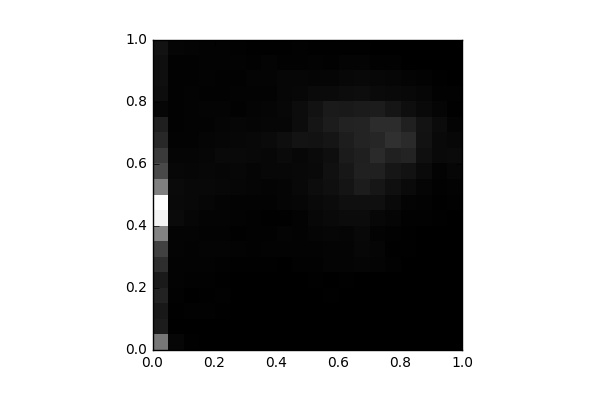

The data file committed next to this chart (first rows):
, 0, 1, 2, 3, 4, 5, 6, 7, 8, 9, 10, 11, 12, 13, 14, 15, 16, 17, 18, 19
0, 1499, 358.0, 306.0, 426.0, 329.0, 577.0, 828.0, 1647, 3060, 3204, 1605, 921.0, 738.0, 514.0, 396.0, 85.0, 168.0, 198.0, 199.0, 226.0
1, 80.0, 0.0, 14.0, 26.0, 40.0, 45.0, 61.0, 51.0, 126.0, 122.0, 134.0, 92.0, 74.0, 46.0, 31.0, 35.0, 28.0, 28.0, 32.0, 71.0
2, 16.0, 2.0, 26.0, 8.0, 34.0, 44.0, 50.0, 58.0, 87.0, 112.0, 109.0, 85.0, 67.0, 48.0, 49.0, 38.0, 44.0, 31.0, 34.0, 54.0
3, 12.0, 11.0, 29.0, 21.0, 27.0, 45.0, 51.0, 46.0, 52.0, 84.0, 107.0, 92.0, 87.0, 73.0, 49.0, 54.0, 28.0, 39.0, 40.0, 39.0
4, 4.0, 2.0, 14.0, 31.0, 21.0, 29.0, 52.0, 45.0, 54.0, 53.0, 99.0, 79.0, 118.0, 82.0, 72.0, 55.0, 30.0, 30.0, 49.0, 48.0
5, 4.0, 0.0, 6.0, 8.0, 6.0, 16.0, 44.0, 21.0, 46.0, 45.0, 79.0, 89.0, 117.0, 92.0, 82.0, 32.0, 49.0, 35.0, 39.0, 36.0
6, 4.0, 0.0, 0.0, 6.0, 12.0, 15.0, 26.0, 31.0, 37.0, 39.0, 65.0, 69.0, 102.0, 112.0, 63.0, 61.0, 45.0, 55.0, 29.0, 22.0
7, 0.0, 4.0, 0.0, 6.0, 10.0, 16.0, 48.0, 35.0, 22.0, 38.0, 56.0, 91.0, 100.0, 128.0, 86.0, 68.0, 42.0, 53.0, 52.0, 21.0
8, 0.0, 0.0, 0.0, 1.0, 12.0, 8.0, 41.0, 51.0, 23.0, 63.0, 65.0, 89.0, 129.0, 177.0, 79.0, 99.0, 76.0, 87.0, 30.0, 18.0
9, 0.0, 0.0, 0.0, 5.0, 8.0, 26.0, 48.0, 43.0, 39.0, 80.0, 102.0, 107.0, 90.0, 242.0, 158.0, 154.0, 94.0, 77.0, 35.0, 27.0
10, 0.0, 0.0, 0.0, 12.0, 13.0, 33.0, 40.0, 70.0, 92.0, 123.0, 155.0, 123.0, 130.0, 229.0, 264.0, 232.0, 131.0, 71.0, 45.0, 14.0
11, 0.0, 4.0, 3.0, 13.0, 8.0, 61.0, 54.0, 76.0, 123.0, 139.0, 192.0, 201.0, 186.0, 268.0, 358.0, 328.0, 128.0, 67.0, 37.0, 13.0
12, 0.0, 0.0, 0.0, 11.0, 18.0, 53.0, 60.0, 72.0, 138.0, 194.0, 251.0, 291.0, 344.0, 370.0, 427.0, 324.0, 155.0, 98.0, 54.0, 18.0
13, 0.0, 0.0, 0.0, 4.0, 11.0, 68.0, 88.0, 110.0, 139.0, 192.0, 354.0, 415.0, 395.0, 442.0, 445.0, 341.0, 171.0, 107.0, 58.0, 20.0
14, 0.0, 0.0, 0.0, 0.0, 5.0, 61.0, 63.0, 49.0, 96.0, 199.0, 286.0, 419.0, 538.0, 479.0, 560.0, 351.0, 129.0, 93.0, 35.0, 4.0
15, 0.0, 0.0, 0.0, 0.0, 10.0, 27.0, 23.0, 30.0, 67.0, 116.0, 191.0, 285.0, 421.0, 624.0, 554.0, 267.0, 113.0, 77.0, 36.0, 0.0
16, 0.0, 0.0, 0.0, 0.0, 8.0, 5.0, 15.0, 20.0, 30.0, 54.0, 133.0, 229.0, 439.0, 536.0, 401.0, 182.0, 105.0, 51.0, 12.0, 0.0
17, 0.0, 0.0, 0.0, 2.0, 0.0, 4.0, 10.0, 6.0, 26.0, 41.0, 64.0, 131.0, 194.0, 237.0, 246.0, 123.0, 83.0, 41.0, 5.0, 0.0
18, 0.0, 0.0, 0.0, 0.0, 0.0, 0.0, 2.0, 2.0, 14.0, 13.0, 34.0, 47.0, 118.0, 116.0, 148.0, 69.0, 29.0, 18.0, 0.0, 0.0
19, 0.0, 0.0, 0.0, 0.0, 0.0, 0.0, 0.0, 0.0, 9.0, 26.0, 45.0, 81.0, 135.0, 97.0, 56.0, 24.0, 29.0, 6.0, 0.0, 0.0
